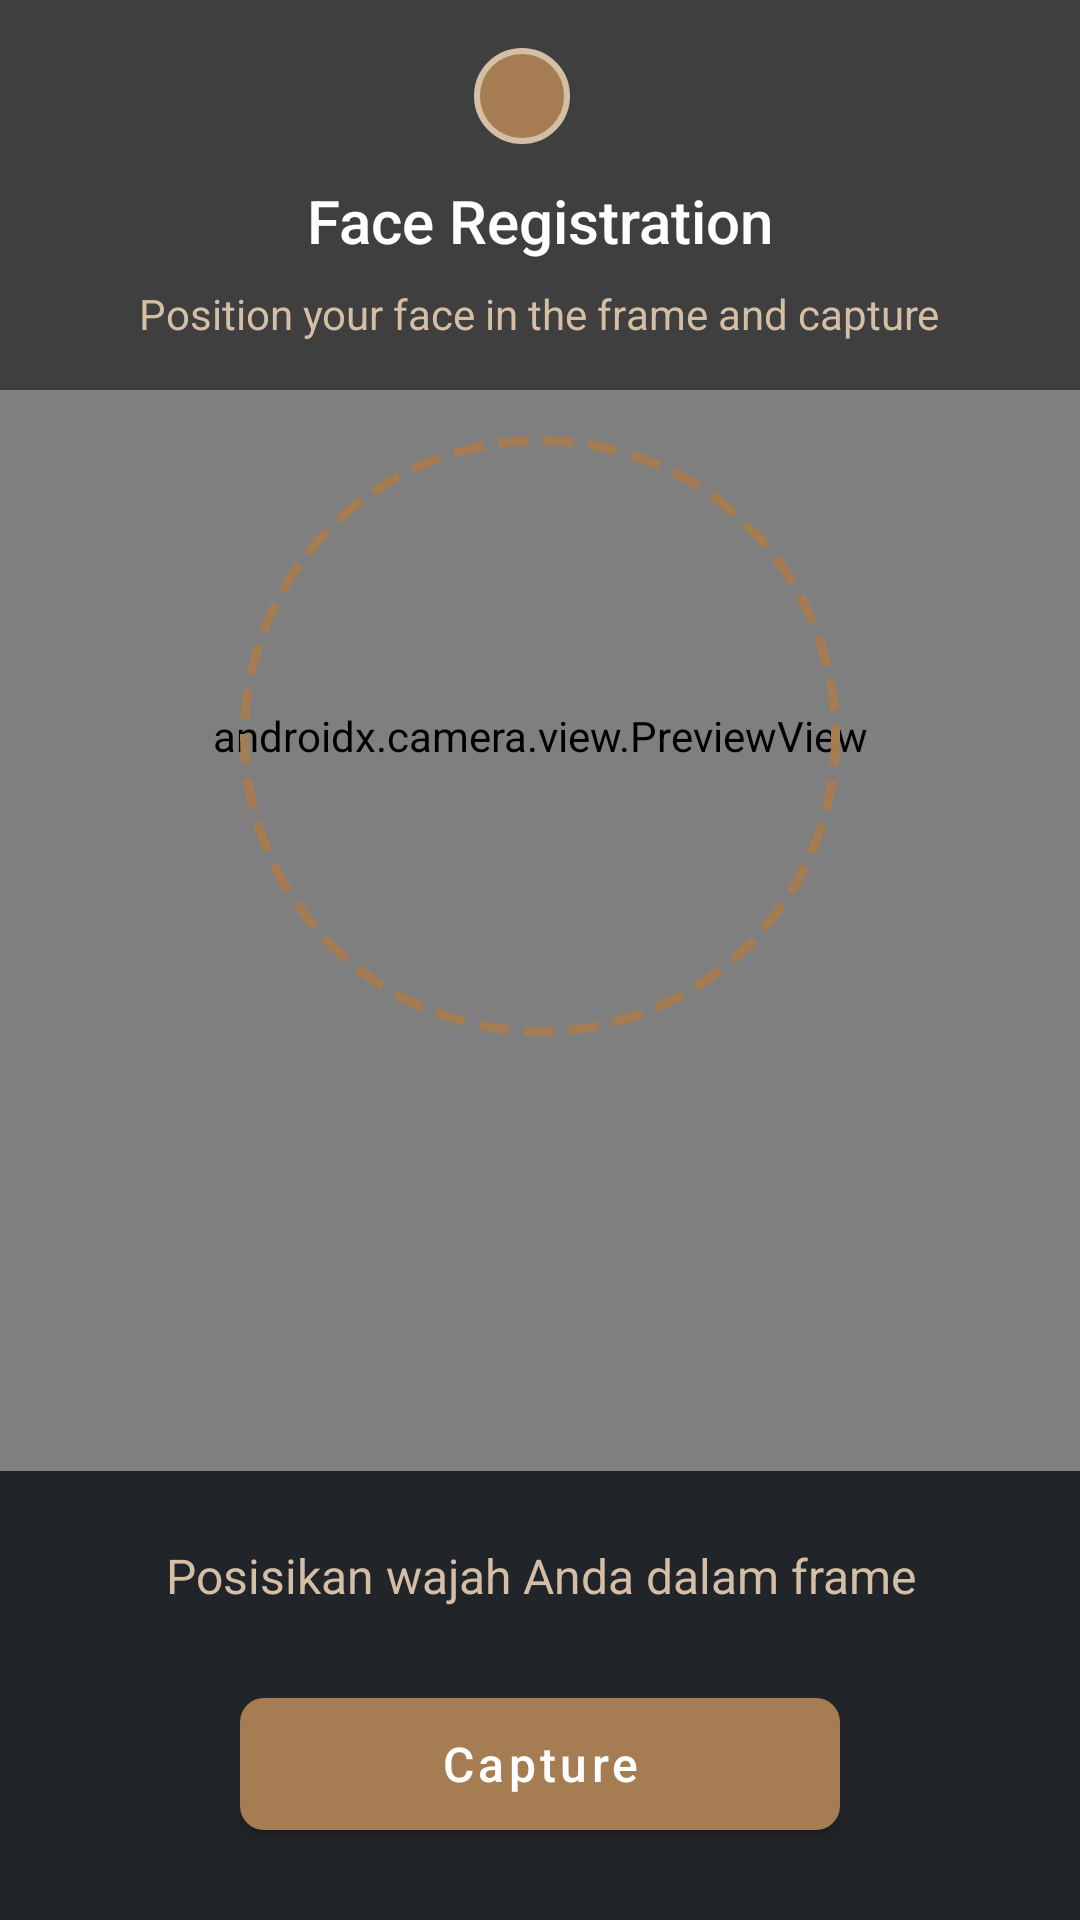

Layout XML and referenced resources for this Android screen:
<!-- AndroidManifest.xml: activity theme AppTheme -->
<!-- res/layout/activity_face_enrollment.xml -->
<?xml version="1.0" encoding="utf-8"?>
<androidx.constraintlayout.widget.ConstraintLayout 
    xmlns:android="http://schemas.android.com/apk/res/android"
    xmlns:app="http://schemas.android.com/apk/res-auto"
    android:layout_width="match_parent"
    android:layout_height="match_parent"
    android:background="@color/dark_background">

    
    <androidx.camera.view.PreviewView
        android:id="@+id/previewView"
        android:layout_width="match_parent"
        android:layout_height="0dp"
        app:layout_constraintTop_toTopOf="parent"
        app:layout_constraintBottom_toTopOf="@id/bottomSection"
        app:layout_constraintStart_toStartOf="parent"
        app:layout_constraintEnd_toEndOf="parent" />

    
    <View
        android:id="@+id/faceOverlay"
        android:layout_width="200dp"
        android:layout_height="200dp"
        android:background="@drawable/face_detection_overlay"
        app:layout_constraintTop_toTopOf="@id/previewView"
        app:layout_constraintBottom_toBottomOf="@id/previewView"
        app:layout_constraintStart_toStartOf="@id/previewView"
        app:layout_constraintEnd_toEndOf="@id/previewView" />

    
    <LinearLayout
        android:id="@+id/topInstructions"
        android:layout_width="match_parent"
        android:layout_height="wrap_content"
        android:orientation="vertical"
        android:gravity="center"
        android:background="#80000000"
        android:padding="16dp"
        app:layout_constraintTop_toTopOf="parent"
        app:layout_constraintStart_toStartOf="parent"
        app:layout_constraintEnd_toEndOf="parent">

        
        <LinearLayout
            android:layout_width="wrap_content"
            android:layout_height="wrap_content"
            android:orientation="horizontal"
            android:gravity="center_vertical"
            android:layout_marginBottom="12dp">

            <ImageView
                android:layout_width="32dp"
                android:layout_height="32dp"
                android:src="@drawable/ic_clock"
                android:background="@drawable/logo_circle_bg"
                android:padding="6dp"
                android:layout_marginEnd="12dp" />

            <TextView
                android:id="@+id/tvEmployeeName"
                android:layout_width="wrap_content"
                android:layout_height="wrap_content"
                android:textSize="16sp"
                android:textColor="@color/text_primary"
                android:fontFamily="sans-serif-medium" />

        </LinearLayout>

        <TextView
            android:id="@+id/tvFaceEnrollmentTitle"
            android:layout_width="wrap_content"
            android:layout_height="wrap_content"
            android:text="@string/face_enrollment_title"
            android:textSize="20sp"
            android:textColor="@color/text_primary"
            android:fontFamily="sans-serif-medium" />

        <TextView
            android:id="@+id/tvFaceEnrollmentInstruction"
            android:layout_width="wrap_content"
            android:layout_height="wrap_content"
            android:layout_marginTop="8dp"
            android:text="@string/face_enrollment_instruction"
            android:textSize="14sp"
            android:textColor="@color/text_secondary"
            android:fontFamily="sans-serif"
            android:gravity="center" />

    </LinearLayout>

    
    <LinearLayout
        android:id="@+id/bottomSection"
        android:layout_width="match_parent"
        android:layout_height="wrap_content"
        android:orientation="vertical"
        android:gravity="center"
        android:background="@color/dark_surface"
        android:padding="24dp"
        app:layout_constraintBottom_toBottomOf="parent"
        app:layout_constraintStart_toStartOf="parent"
        app:layout_constraintEnd_toEndOf="parent">

        
        <TextView
            android:id="@+id/tvStatus"
            android:layout_width="wrap_content"
            android:layout_height="wrap_content"
            android:text="@string/face_enrollment_status"
            android:textSize="16sp"
            android:textColor="@color/text_secondary"
            android:fontFamily="sans-serif"
            android:gravity="center"
            android:layout_marginBottom="24dp" />

        
        <com.google.android.material.button.MaterialButton
            android:id="@+id/btnCapture"
            style="@style/PrimaryButton"
            android:layout_width="200dp"
            android:layout_height="56dp"
            android:text="@string/face_enrollment_capture"
            android:textSize="16sp" />

    </LinearLayout>

    
    <FrameLayout
        android:id="@+id/loadingOverlay"
        android:layout_width="match_parent"
        android:layout_height="match_parent"
        android:background="#80000000"
        android:visibility="gone"
        app:layout_constraintTop_toTopOf="parent"
        app:layout_constraintBottom_toBottomOf="parent">

        <LinearLayout
            android:layout_width="wrap_content"
            android:layout_height="wrap_content"
            android:layout_gravity="center"
            android:orientation="vertical"
            android:gravity="center">

            <ProgressBar
                android:layout_width="wrap_content"
                android:layout_height="wrap_content"
                android:indeterminateTint="@color/primary_brown" />

            <TextView
                android:layout_width="wrap_content"
                android:layout_height="wrap_content"
                android:layout_marginTop="16dp"
                android:text="@string/face_enrollment_processing"
                android:textSize="14sp"
                android:textColor="@color/text_secondary"
                android:fontFamily="sans-serif" />

        </LinearLayout>

    </FrameLayout>

</androidx.constraintlayout.widget.ConstraintLayout>
<!-- resources referenced by this layout -->
<resources>
  <color name="dark_background">#1A1D20</color>
  <color name="dark_surface">#212529</color>
  <color name="primary_brown">#A67C52</color>
  <color name="text_primary">#FFFFFF</color>
  <color name="text_secondary">#D4BFA6</color>
  <!-- drawable face_detection_overlay (drawable) -->
  <?xml version="1.0" encoding="utf-8"?>
  <shape xmlns:android="http://schemas.android.com/apk/res/android"
      android:shape="oval">
      <stroke
          android:width="3dp"
          android:color="@color/primary_brown"
          android:dashWidth="10dp"
          android:dashGap="5dp" />
      <solid android:color="#00000000" />
  </shape>
  <!-- drawable ic_clock (drawable) -->
  <vector xmlns:android="http://schemas.android.com/apk/res/android"
      android:width="24dp"
      android:height="24dp"
      android:viewportWidth="24"
      android:viewportHeight="24"
      android:tint="@color/primary_brown">
    <path
        android:fillColor="@android:color/white"
        android:pathData="M12,2C6.48,2 2,6.48 2,12s4.48,10 10,10 10,-4.48 10,-10S17.52,2 12,2zM13,17l-4,-4L9,9h2v3.17L13.83,15L13,17z"/>
  </vector>
  <!-- drawable logo_circle_bg (drawable) -->
  <?xml version="1.0" encoding="utf-8"?>
  <shape xmlns:android="http://schemas.android.com/apk/res/android"
      android:shape="oval">
      
      <solid android:color="@color/primary_brown" />
      
      <stroke
          android:width="2dp"
          android:color="@color/brown_300" />
          
  </shape>
  <string name="face_enrollment_capture">Capture</string>
  <string name="face_enrollment_instruction">Position your face in the frame and capture</string>
  <string name="face_enrollment_processing">Memproses data wajah...</string>
  <string name="face_enrollment_status">Posisikan wajah Anda dalam frame</string>
  <string name="face_enrollment_title">Face Registration</string>
  <style name="PrimaryButton" parent="Widget.MaterialComponents.Button">
          <item name="backgroundTint">@color/primary_brown</item>
          <item name="android:textColor">@color/text_primary</item>
          <item name="cornerRadius">8dp</item>
          <item name="android:textAllCaps">false</item>
          <item name="android:fontFamily">sans-serif-medium</item>
      </style>
  <style name="AppTheme" parent="Theme.MaterialComponents.DayNight.NoActionBar">
          <item name="colorPrimary">@color/primary_brown</item>
          <item name="colorPrimaryDark">@color/primary_brown_dark</item>
          <item name="colorAccent">@color/primary_brown_light</item>
          <item name="android:windowBackground">@color/dark_background</item>
          <item name="android:textColorPrimary">@color/text_primary</item>
          <item name="android:textColorSecondary">@color/text_secondary</item>
          <item name="android:statusBarColor">@color/dark_background</item>
          <item name="android:navigationBarColor">@color/dark_background</item>
          <item name="android:windowLightStatusBar">false</item>
      </style>
  <color name="brown_300">#D4BFA6</color>
  <color name="primary_brown_dark">#8B6914</color>
  <color name="primary_brown_light">#B8956B</color>
</resources>
